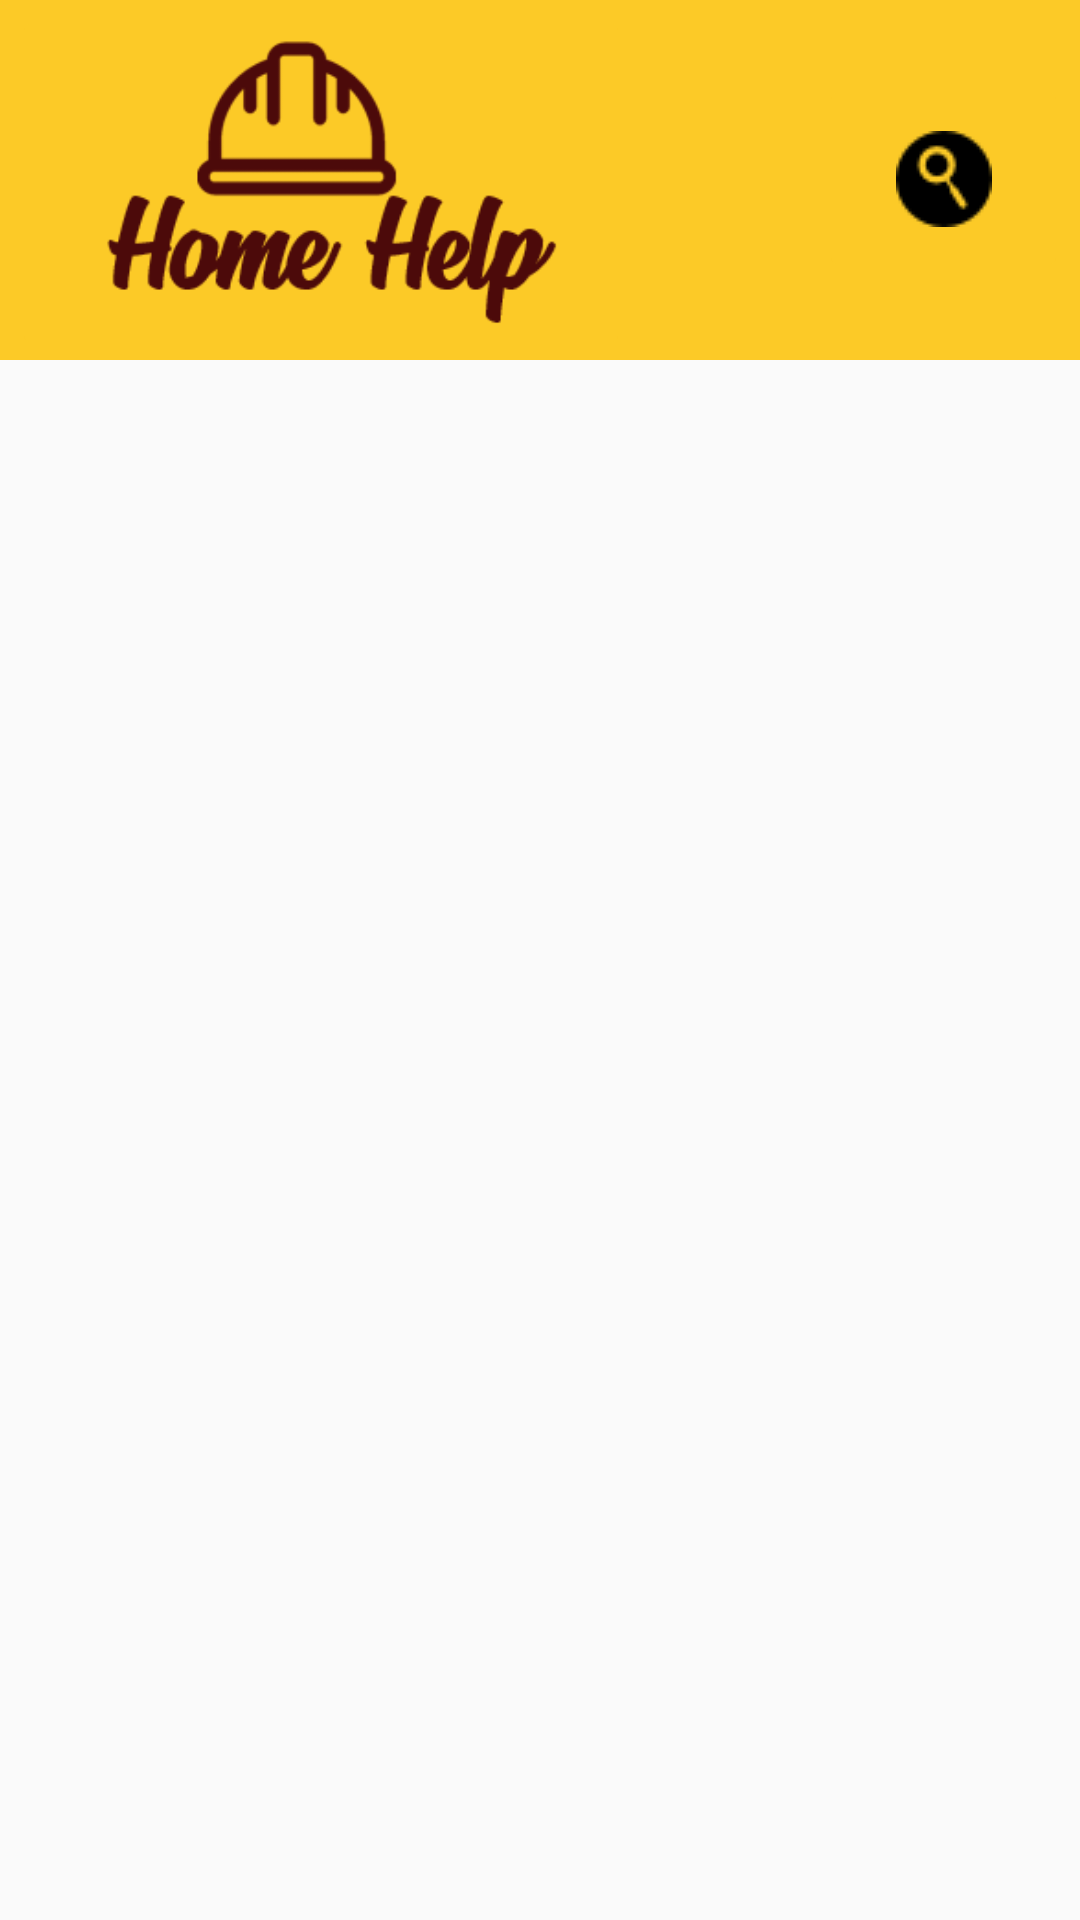

Produce the Android XML layout that renders to this screen, including the resource entries it uses.
<!-- AndroidManifest.xml: application theme Theme.AppCompat.Light.NoActionBar -->
<!-- res/layout/activity_worker_list.xml -->
<?xml version="1.0" encoding="utf-8"?>
<androidx.constraintlayout.widget.ConstraintLayout xmlns:android="http://schemas.android.com/apk/res/android"
    xmlns:app="http://schemas.android.com/apk/res-auto"
    xmlns:tools="http://schemas.android.com/tools"
    android:layout_width="match_parent"
    android:layout_height="match_parent"
    tools:context=".WorkerList">

    <ImageView
        android:id="@+id/imageView"
        android:layout_width="match_parent"
        android:layout_height="wrap_content"
        android:scaleType="center"
        app:layout_constraintBottom_toBottomOf="parent"
        app:layout_constraintEnd_toEndOf="parent"
        app:layout_constraintHorizontal_bias="0.0"
        app:layout_constraintStart_toStartOf="parent"
        app:layout_constraintTop_toTopOf="parent"
        app:layout_constraintVertical_bias="0.0"
        app:srcCompat="@drawable/fondomedio" />

    <ImageButton
        android:id="@+id/homeWL"
        android:layout_width="206dp"
        android:layout_height="118dp"
        android:layout_marginStart="4dp"
        android:layout_marginLeft="4dp"
        android:scaleType="centerInside"
        android:stateListAnimator="@null"
        app:backgroundTint="#FCCA27"
        app:layout_constraintBottom_toBottomOf="@+id/imageView"
        app:layout_constraintEnd_toStartOf="@+id/btnSearchWL"
        app:layout_constraintHorizontal_bias="0.0"
        app:layout_constraintStart_toStartOf="@+id/imageView"
        app:layout_constraintTop_toTopOf="@+id/imageView"
        app:layout_constraintVertical_bias="1.0"
        app:srcCompat="@drawable/centrohh" />

    <ImageButton
        android:id="@+id/btnSearchWL"
        android:layout_width="83dp"
        android:layout_height="69dp"
        android:layout_marginEnd="4dp"
        android:layout_marginRight="4dp"
        android:stateListAnimator="@null"
        app:backgroundTint="#FCCA27"
        app:layout_constraintBottom_toBottomOf="@+id/imageView"
        app:layout_constraintEnd_toEndOf="parent"
        app:layout_constraintTop_toTopOf="@+id/imageView"
        app:layout_constraintVertical_bias="0.49"
        app:srcCompat="@drawable/search" />

    <androidx.recyclerview.widget.RecyclerView
        android:id="@+id/recyclerView"
        android:layout_width="411dp"
        android:layout_height="600dp"
        app:layout_constraintBottom_toBottomOf="parent"
        app:layout_constraintEnd_toEndOf="parent"
        app:layout_constraintHorizontal_bias="0.0"
        app:layout_constraintStart_toStartOf="parent"
        app:layout_constraintTop_toBottomOf="@+id/imageView"
        app:layout_constraintVertical_bias="0.263" />


</androidx.constraintlayout.widget.ConstraintLayout>
<!-- resources referenced by this layout -->
<resources>
  <!-- drawable centrohh: png bitmap (drawable, 8888 bytes) -->
  <!-- drawable fondomedio: png bitmap (drawable, 705 bytes) -->
  <!-- drawable search: png bitmap (drawable, 717 bytes) -->
</resources>
